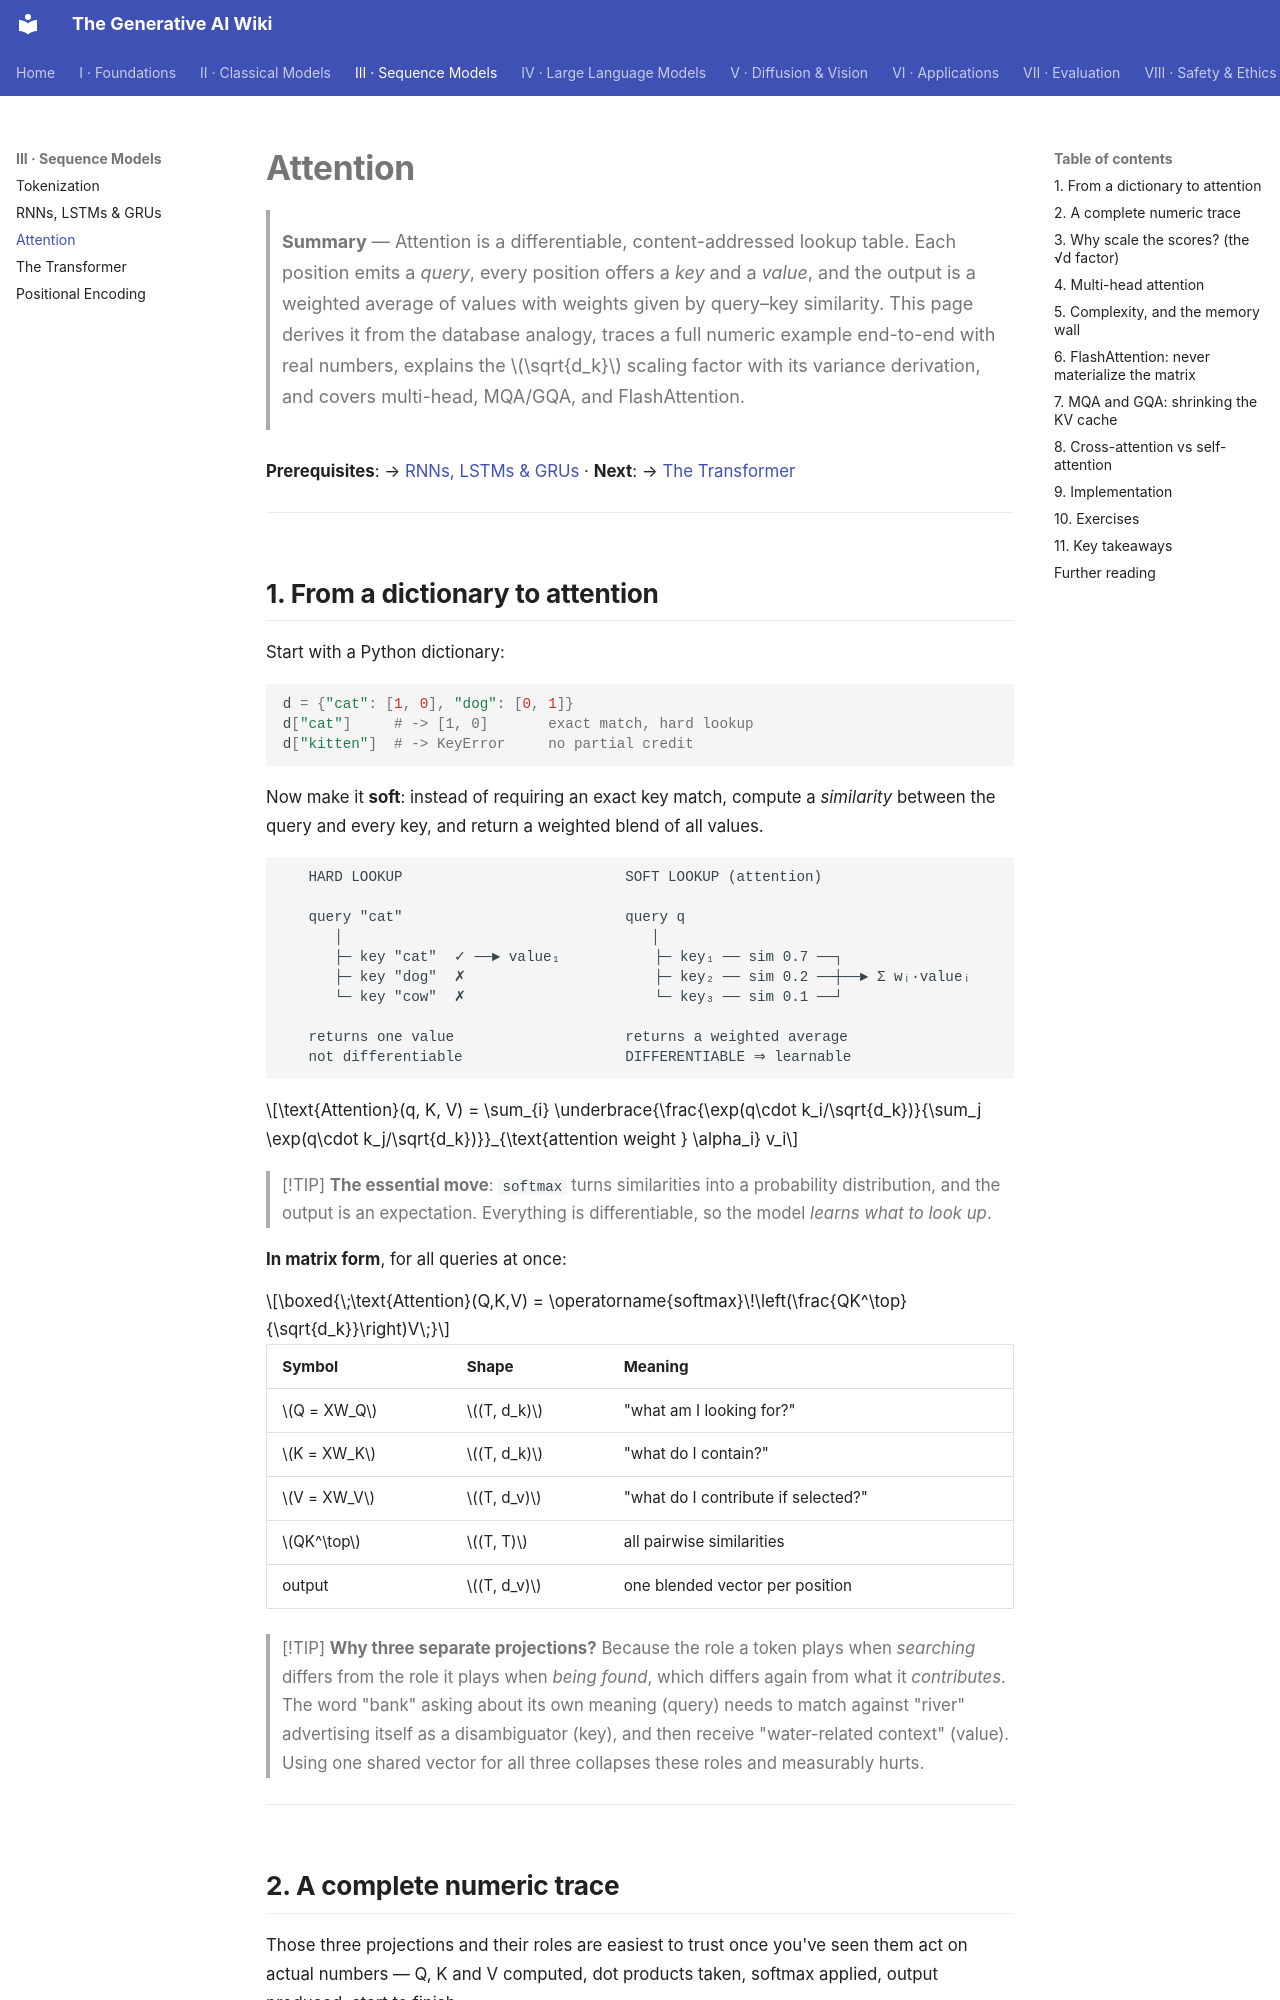

repository: Kirito-Excalibur/GenerativeAIDocs · page: 03-sequence-models/03-attention/index.html · generator: mkdocs

# Attention

> **Summary** — Attention is a differentiable, content-addressed lookup table. Each position emits
> a *query*, every position offers a *key* and a *value*, and the output is a weighted average of
> values with weights given by query–key similarity. This page derives it from the database
> analogy, traces a full numeric example end-to-end with real numbers, explains the $\sqrt{d_k}$
> scaling factor with its variance derivation, and covers multi-head, MQA/GQA, and FlashAttention.

**Prerequisites**: → [RNNs, LSTMs & GRUs](02-rnn-lstm-gru.md) · **Next**: → [The Transformer](04-transformer.md)

---

## 1. From a dictionary to attention

Start with a Python dictionary:

```python
d = {"cat": [1, 0], "dog": [0, 1]}
d["cat"]     # -> [1, 0]       exact match, hard lookup
d["kitten"]  # -> KeyError     no partial credit
```

Now make it **soft**: instead of requiring an exact key match, compute a *similarity* between the
query and every key, and return a weighted blend of all values.

```
   HARD LOOKUP                          SOFT LOOKUP (attention)

   query "cat"                          query q
      │                                    │
      ├─ key "cat"  ✓ ──► value₁           ├─ key₁ ── sim 0.7 ──┐
      ├─ key "dog"  ✗                      ├─ key₂ ── sim 0.2 ──┼──► Σ wᵢ·valueᵢ
      └─ key "cow"  ✗                      └─ key₃ ── sim 0.1 ──┘

   returns one value                    returns a weighted average
   not differentiable                   DIFFERENTIABLE ⇒ learnable
```

$$\text{Attention}(q, K, V) = \sum_{i} \underbrace{\frac{\exp(q\cdot k_i/\sqrt{d_k})}{\sum_j \exp(q\cdot k_j/\sqrt{d_k})}}_{\text{attention weight } \alpha_i} v_i$$

> [!TIP]
> **The essential move**: `softmax` turns similarities into a probability distribution, and the
> output is an expectation. Everything is differentiable, so the model *learns what to look up*.

**In matrix form**, for all queries at once:

$$\boxed{\;\text{Attention}(Q,K,V) = \operatorname{softmax}\!\left(\frac{QK^\top}{\sqrt{d_k}}\right)V\;}$$

| Symbol | Shape | Meaning |
|---|---|---|
| $Q = XW_Q$ | $(T, d_k)$ | "what am I looking for?" |
| $K = XW_K$ | $(T, d_k)$ | "what do I contain?" |
| $V = XW_V$ | $(T, d_v)$ | "what do I contribute if selected?" |
| $QK^\top$ | $(T, T)$ | all pairwise similarities |
| output | $(T, d_v)$ | one blended vector per position |

> [!TIP]
> **Why three separate projections?** Because the role a token plays when *searching* differs from
> the role it plays when *being found*, which differs again from what it *contributes*. The word
> "bank" asking about its own meaning (query) needs to match against "river" advertising itself as a
> disambiguator (key), and then receive "water-related context" (value). Using one shared vector for
> all three collapses these roles and measurably hurts.

---
